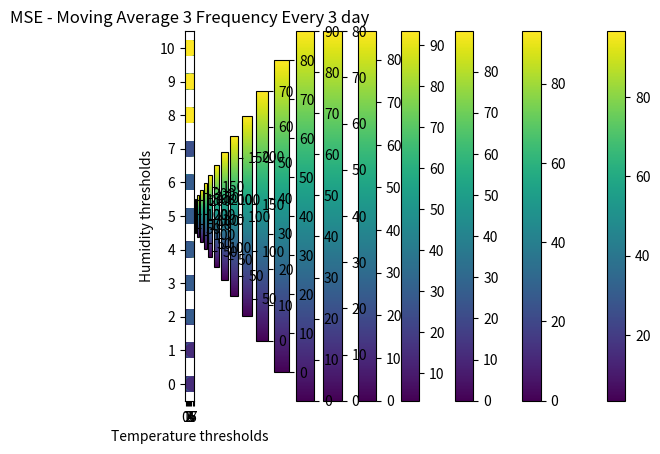

Reproduce this figure in Python.
from numpy import mean
import numpy as NP
from matplotlib import pyplot

measurements_humid = [90.208336,
74.875,
71.25,
81.958336,
84.291664,
82.333336,
81.625,
84.083336,
82.583336,
87.5,
86.958336,
86.666664,
91.333336,
88.875,
84.625,
79.375,
78.791664,
86.25,
89.416664,
82.583336,
85.375,
88.25,
84.333336,
86.958336,
88.708336,
85.541664,
75.166664,
73,
76.125,
82.208336,
81.208336,
78.583336,
73.708336,
78.166664,
75.291664,
80.125,
81.958336,
90.25,
83.041664,
77.041664,
78.208336,
75.708336,
72.291664,
79.833336,
76.416664,
79.458336,
76.666664,
85.25,
82.916664,
88.125,
76.083336,
72.041664,
72.125,
71.875,
78.5,
71.875,
74.625,
66.666664,
62.75
]

measurements_temp = [4.7580285,
-0.80238795,
-0.8923881,
-3.1536381,
-3.3332217,
-2.0440547,
-0.046554774,
-0.3715546,
-1.6694713,
-3.2811384,
-4.1153045,
-2.1365545,
1.3096952,
1.6838619,
1.6767784,
2.466362,
6.3359447,
4.5805287,
2.060945,
1.701362,
4.181779,
2.4238617,
0.9626119,
3.233862,
2.7334452,
-0.3119713,
-1.8832213,
0.11136198,
2.3209453,
-0.44572136,
-2.1003048,
-2.0828047,
1.1596953,
4.892195,
4.284695,
4.9784455,
4.4646955,
2.8680289,
0.88177854,
2.0463622,
-2.5707214,
-2.4182215,
-1.0636381,
-1.3961382,
-1.0240546,
-1.8115548,
0.5751119,
3.3709452,
6.4826126,
4.975112,
2.749279,
4.5201116,
8.113862,
9.862613,
8.947612,
8.523862,
7.659696,
6.8567786,
8.741362
]

measurements_temp_freq_2 = list()
measurements_temp_freq_3 = list()


measurements_humid_freq_2 = list()
measurements_humid_freq_3 = list()


for i in range(0, len(measurements_temp), 2):
    measurements_temp_freq_2.append(measurements_temp[i])
    measurements_humid_freq_2.append(measurements_humid[i])


for i in range(0, len(measurements_temp), 3):
    measurements_temp_freq_3.append(measurements_temp[i])
    measurements_humid_freq_3.append(measurements_humid[i])


thresholds_temp = [0.0, 0.2, 0.5, 0.75, 1.0, 1.5, 2.0, 2.5, 3.0, 3.5, 4.0, 4.5, 5.0, 6.0, 7.0]
thresholds_humid = [0.0, 1.0, 2.0, 3.0, 4.0, 5.0, 6.0, 7.0, 8.0, 9.0, 10.0]


def reduced_transmissions(f_measurements_temp, f_measurements_humid, f_thresholds_temp, f_thresholds_humid, MA):
    counters_list = {}
    for threshold in f_thresholds_temp:
        for threshold_h in f_thresholds_humid:
            counter = 0
            predictions_temp = list()
            predictions_humid = list()

            for i in range(0, MA):
                predictions_temp.append(f_measurements_temp[i])
                predictions_humid.append(f_measurements_humid[i])

            for i in range(MA, len(f_measurements_temp) - MA):
                next_prediction_temp = mean(predictions_temp[-MA:])
                next_prediction_humid = mean(predictions_humid[-MA:])
                if (abs(f_measurements_temp[i] - next_prediction_temp) > threshold) \
                        and\
                        (abs(f_measurements_humid[i] - next_prediction_humid) > threshold_h):
                    counter += 1
                    predictions_temp.append(f_measurements_temp[i])
                    predictions_humid.append(f_measurements_humid[i])
                else:
                    predictions_temp.append(next_prediction_temp)
                    predictions_humid.append(next_prediction_humid)

            counters_list.update({str(threshold) + ';' + str(threshold_h): counter / len(f_measurements_temp) * 100.0})
    return counters_list


def MSE(f_measurements_temp, f_measurements_humid, f_thresholds_temp, f_thresholds_humid, MA):
    errors_list = {}

    for threshold in f_thresholds_temp:
        for threshold_h in f_thresholds_humid:
            predictions_temp = list()
            predictions_humid = list()
            thresh_errors = list()

            for i in range(0, MA):
                predictions_temp.append(f_measurements_temp[i])
                predictions_humid.append(f_measurements_humid[i])

            for i in range(MA, len(f_measurements_temp) - MA):
                next_prediction_temp = mean(predictions_temp[-MA:])
                next_prediction_humid = mean(predictions_humid[-MA:])
                curr_error_temp = f_measurements_temp[i] - next_prediction_temp
                curr_error_humid = f_measurements_humid[i] - next_prediction_humid

                if abs(curr_error_temp) > threshold and abs(curr_error_humid) > threshold_h:
                    predictions_temp.append(f_measurements_temp[i])
                    predictions_humid.append(f_measurements_humid[i])
                    thresh_errors.append(pow(curr_error_humid, 2) + pow(curr_error_temp, 2))
                else:
                    predictions_temp.append(next_prediction_temp)

            errors_list.update({str(threshold) + ';' + str(threshold_h): mean(thresh_errors)})

    return errors_list


def plotting_function_rt(f_measurements_temp, f_measurements_humid, f_thresholds_temp, f_thresholds_humid, MA, F):
    result = reduced_transmissions(f_measurements_temp, f_measurements_humid, f_thresholds_temp, f_thresholds_humid, MA)
    x = NP.array(list(map(lambda k: float(k.split(';')[0]), result.keys())))
    y = NP.array(list(map(lambda k: float(k.split(';')[1]), result.keys())))
    val = NP.array(list(result.values()))

    pyplot.xticks(NP.arange(NP.amin(x), NP.ceil(NP.amax(x)) + 1))
    pyplot.yticks(NP.arange(NP.amin(y), NP.ceil(NP.amax(y)) + 1))
    pyplot.scatter(x, y, c=val, s=100)
    pyplot.title(f'% reduced transmissions - Moving Average ' + str(MA) + ' Frequency Every ' + str(F) + ' day')
    pyplot.xlabel('Temperature thresholds')
    pyplot.ylabel('Humidity thresholds')
    pyplot.colorbar()
    pyplot.show()


def plotting_function_mse(f_measurements_temp, f_measurements_humid, f_thresholds_temp, f_thresholds_humid, MA, F):
    result = MSE(f_measurements_temp, f_measurements_humid, f_thresholds_temp, f_thresholds_humid, MA)
    x = NP.array(list(map(lambda k: float(k.split(';')[0]), result.keys())))
    y = NP.array(list(map(lambda k: float(k.split(';')[1]), result.keys())))
    val = NP.array(list(result.values()))

    pyplot.xticks(NP.arange(NP.amin(x), NP.ceil(NP.amax(x)) + 1))
    pyplot.yticks(NP.arange(NP.amin(y), NP.ceil(NP.amax(y)) + 1))
    pyplot.scatter(x, y, c=val, s=100)
    pyplot.title(f'MSE - Moving Average ' + str(MA) + ' Frequency Every ' + str(F) + ' day')
    pyplot.xlabel('Temperature thresholds')
    pyplot.ylabel('Humidity thresholds')
    pyplot.colorbar()
    pyplot.show()


################
# % REDUCED TRANSMISSIONS - FREQUENCY 1
################

plotting_function_rt(measurements_temp, measurements_humid, thresholds_temp, thresholds_humid, 1, 1)
plotting_function_rt(measurements_temp, measurements_humid, thresholds_temp, thresholds_humid, 2, 1)
plotting_function_rt(measurements_temp, measurements_humid, thresholds_temp, thresholds_humid, 3, 1)

################
# % REDUCED TRANSMISSIONS - FREQUENCY 2
################

plotting_function_rt(measurements_temp_freq_2, measurements_humid_freq_2, thresholds_temp, thresholds_humid, 1, 2)
plotting_function_rt(measurements_temp_freq_2, measurements_humid_freq_2, thresholds_temp, thresholds_humid, 2, 2)
plotting_function_rt(measurements_temp_freq_2, measurements_humid_freq_2, thresholds_temp, thresholds_humid, 3, 2)


################
# % REDUCED TRANSMISSIONS - FREQUENCY 3
################

plotting_function_rt(measurements_temp_freq_3, measurements_humid_freq_3, thresholds_temp, thresholds_humid, 1, 3)
plotting_function_rt(measurements_temp_freq_3, measurements_humid_freq_3, thresholds_temp, thresholds_humid, 2, 3)
plotting_function_rt(measurements_temp_freq_3, measurements_humid_freq_3, thresholds_temp, thresholds_humid, 3, 3)

#########
# MSE - FREQUENCY 1
#########

plotting_function_mse(measurements_temp, measurements_humid, thresholds_temp, thresholds_humid, 1, 1)
plotting_function_mse(measurements_temp, measurements_humid, thresholds_temp, thresholds_humid, 2, 1)
plotting_function_mse(measurements_temp, measurements_humid, thresholds_temp, thresholds_humid, 3, 1)


#########
# MSE - FREQUENCY 2
#########

plotting_function_mse(measurements_temp_freq_2, measurements_humid_freq_2, thresholds_temp, thresholds_humid, 1, 2)
plotting_function_mse(measurements_temp_freq_2, measurements_humid_freq_2, thresholds_temp, thresholds_humid, 2, 2)
plotting_function_mse(measurements_temp_freq_2, measurements_humid_freq_2, thresholds_temp, thresholds_humid, 3, 2)

#########
# MSE - FREQUENCY 3
#########

plotting_function_mse(measurements_temp_freq_3, measurements_humid_freq_3, thresholds_temp, thresholds_humid, 1, 3)
plotting_function_mse(measurements_temp_freq_3, measurements_humid_freq_3, thresholds_temp, thresholds_humid, 2, 3)
plotting_function_mse(measurements_temp_freq_3, measurements_humid_freq_3, thresholds_temp, thresholds_humid, 3, 3)